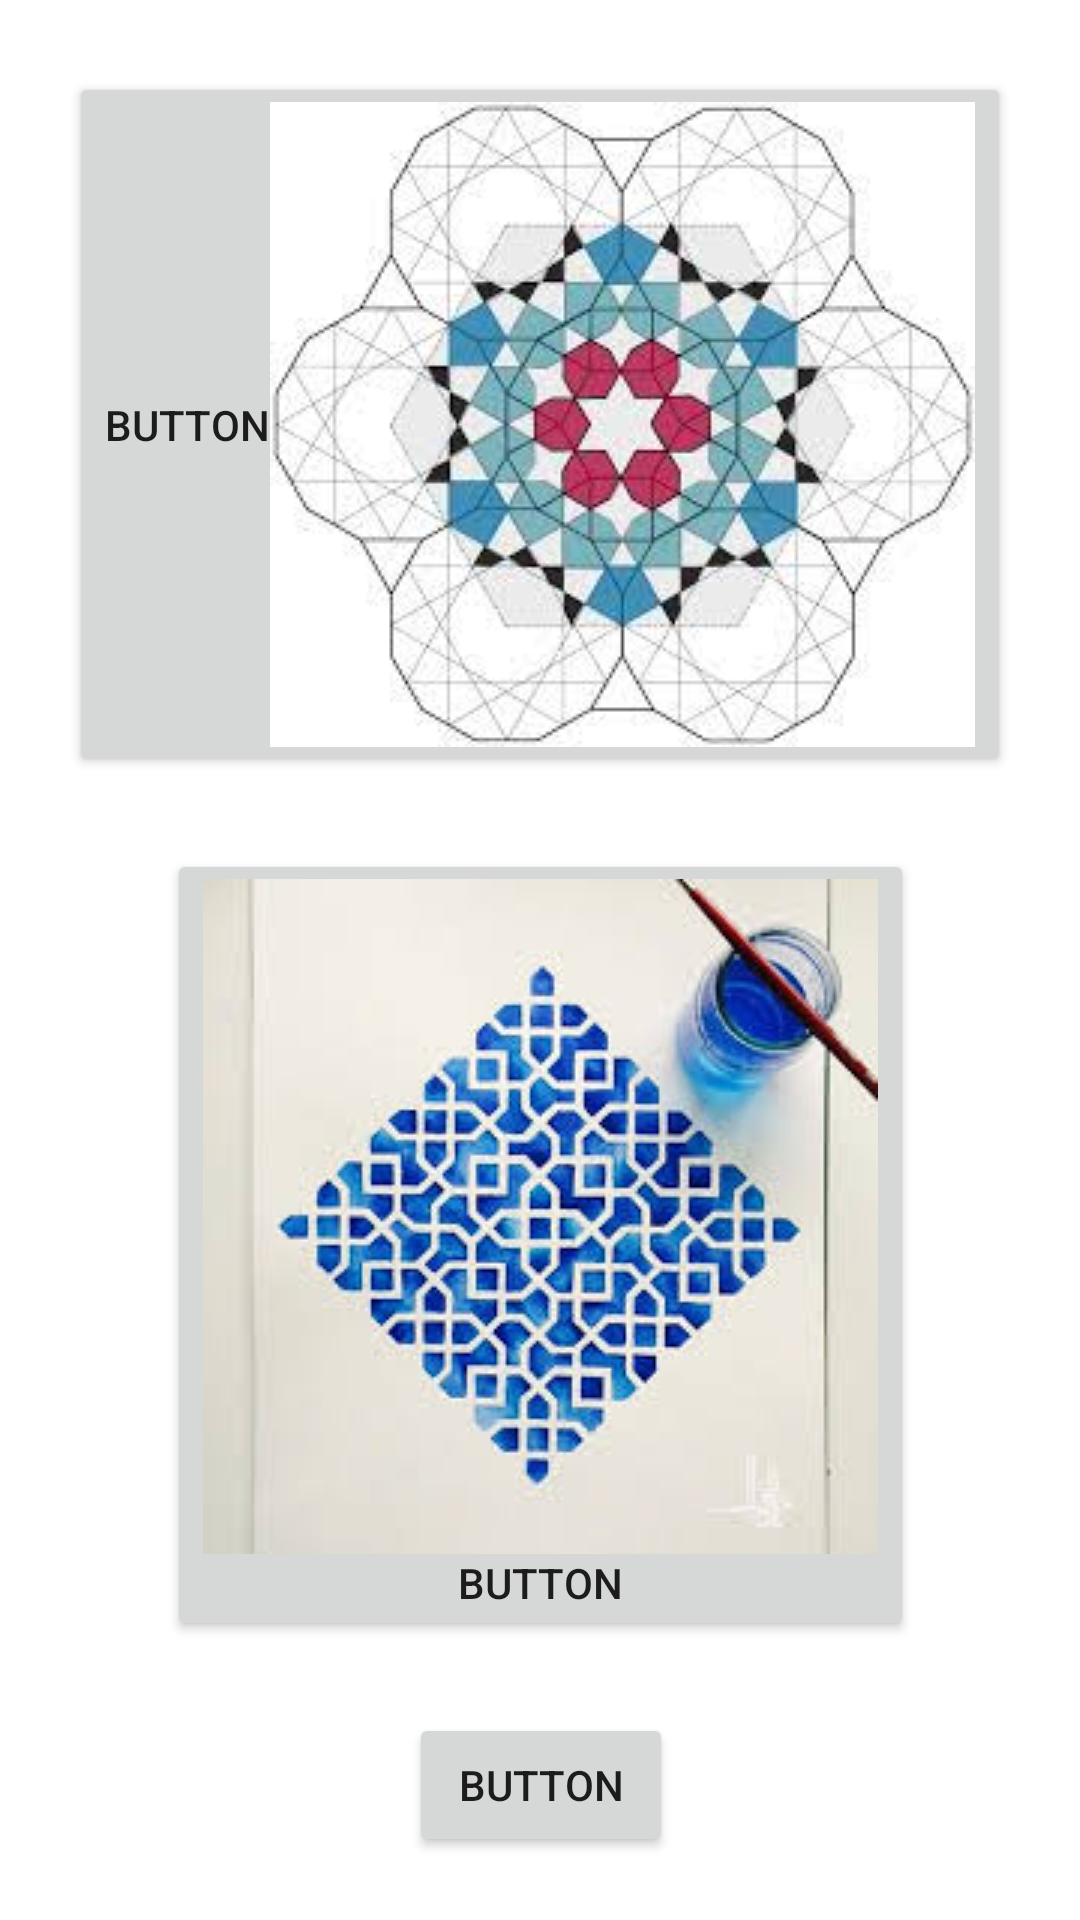

Write the Android layout XML for this screen, with the resource values it uses.
<!-- AndroidManifest.xml: application theme Theme.20221031 -->
<!-- res/layout/activity_main3.xml -->
<?xml version="1.0" encoding="utf-8"?>
<androidx.constraintlayout.widget.ConstraintLayout xmlns:android="http://schemas.android.com/apk/res/android"
    xmlns:app="http://schemas.android.com/apk/res-auto"
    xmlns:tools="http://schemas.android.com/tools"
    android:layout_width="match_parent"
    android:layout_height="match_parent"
    tools:context=".MainActivity3">

    <Button
        android:id="@+id/button3"
        android:layout_width="wrap_content"
        android:layout_height="wrap_content"
        android:layout_marginTop="24dp"
        android:drawableRight="@drawable/img1"
        android:text="Button"
        app:layout_constraintEnd_toEndOf="parent"
        app:layout_constraintStart_toStartOf="parent"
        app:layout_constraintTop_toTopOf="parent" />

    <Button
        android:id="@+id/button4"
        android:layout_width="wrap_content"
        android:layout_height="wrap_content"
        android:layout_marginTop="24dp"
        android:drawableTop="@drawable/img2"
        android:text="Button"
        app:layout_constraintEnd_toEndOf="@+id/button3"
        app:layout_constraintStart_toStartOf="@+id/button3"
        app:layout_constraintTop_toBottomOf="@+id/button3" />

    <Button
        android:id="@+id/button5"
        android:layout_width="wrap_content"
        android:layout_height="wrap_content"
        android:layout_marginTop="24dp"
        android:text="Button"
        app:layout_constraintEnd_toEndOf="@+id/button4"
        app:layout_constraintStart_toStartOf="@+id/button4"
        app:layout_constraintTop_toBottomOf="@+id/button4" />
</androidx.constraintlayout.widget.ConstraintLayout>
<!-- resources referenced by this layout -->
<resources>
  <!-- drawable img1: jpg bitmap (drawable-v24, 11631 bytes) -->
  <!-- drawable img2: jpg bitmap (drawable-v24, 13601 bytes) -->
  <style name="Theme.20221031" parent="Theme.MaterialComponents.DayNight.DarkActionBar">
          
          <item name="colorPrimary">@color/purple_500</item>
          <item name="colorPrimaryVariant">@color/purple_700</item>
          <item name="colorOnPrimary">@color/white</item>
          
          <item name="colorSecondary">@color/teal_200</item>
          <item name="colorSecondaryVariant">@color/teal_700</item>
          <item name="colorOnSecondary">@color/black</item>
          
          <item name="android:statusBarColor" tools:targetApi="l">?attr/colorPrimaryVariant</item>
          
      </style>
  <color name="purple_500">#FF6200EE</color>
  <color name="purple_700">#FF3700B3</color>
  <color name="white">#FFFFFFFF</color>
  <color name="teal_200">#FF03DAC5</color>
  <color name="teal_700">#FF018786</color>
  <color name="black">#FF000000</color>
</resources>
